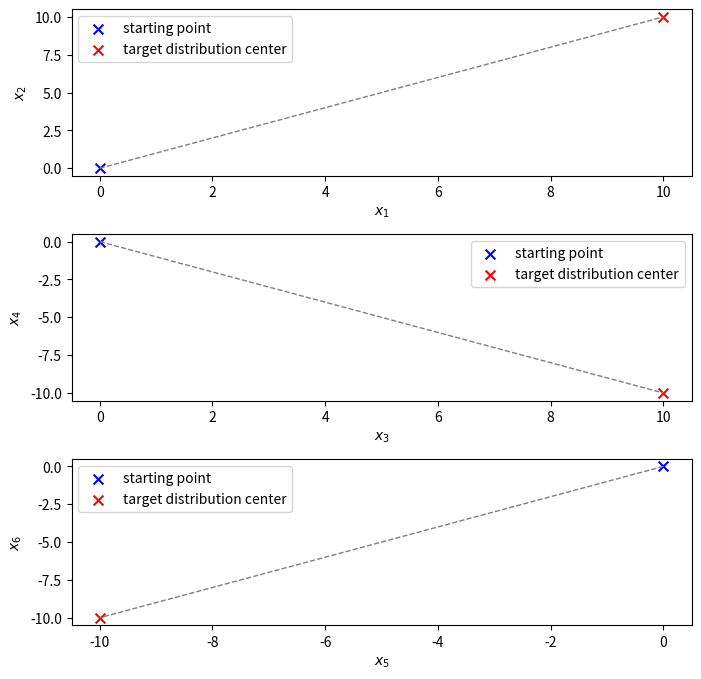

The matplotlib source for this figure:
# -*- coding: utf-8 -*-
"""
Small script used to produce a representative image for the 6-dimensional 
gaussian sampling example. A plot is generated with the starting point of the 
chain and the target density center which are used in the file 
'6dgaussian_MH_HMC'.
"""
import matplotlib.pyplot as plt

dim=6
start = [0,0,0,0,0,0]
target_center = [10,10,10,-10,-10,-10]
path = ([start,target_center])
fig, axs = plt.subplots(3,figsize=(8,8))
fig.subplots_adjust(hspace=0.35)

l = len(path)
colors = []
for i in range(l):
    colors.append((i/(l-1),0,1-i/(l-1)))

labels = ["starting point", "target distribution center"]

for j in range(dim//2):
    for i, point in enumerate(path):
        axs[j].scatter(point[j*2], point[j*2+1], marker='x',
                    s=50,color=colors[i],label=labels[i])
        axs[j].set_xlabel(r"$x_%d$" % (2*j+1))
        axs[j].set_ylabel(r"$x_%d$" % (2*j+2))
        
    xs = [path[k][j*2] for k in range(2)]
    ys = [path[k][j*2+1] for k in range(2)]
    #points = [(path[k][j*2],path[k][j*2+1]) for k in range(2)]
    axs[j].plot(xs,ys,'--',color='gray',linewidth=1)
    axs[j].legend()
    

    
